Dataset: processed (GitHub, emilianoagostini14/TP-ClasificadordeComponentes). Classes: ceramic capacitor, electrolytic capacitor, LED, resistencia.

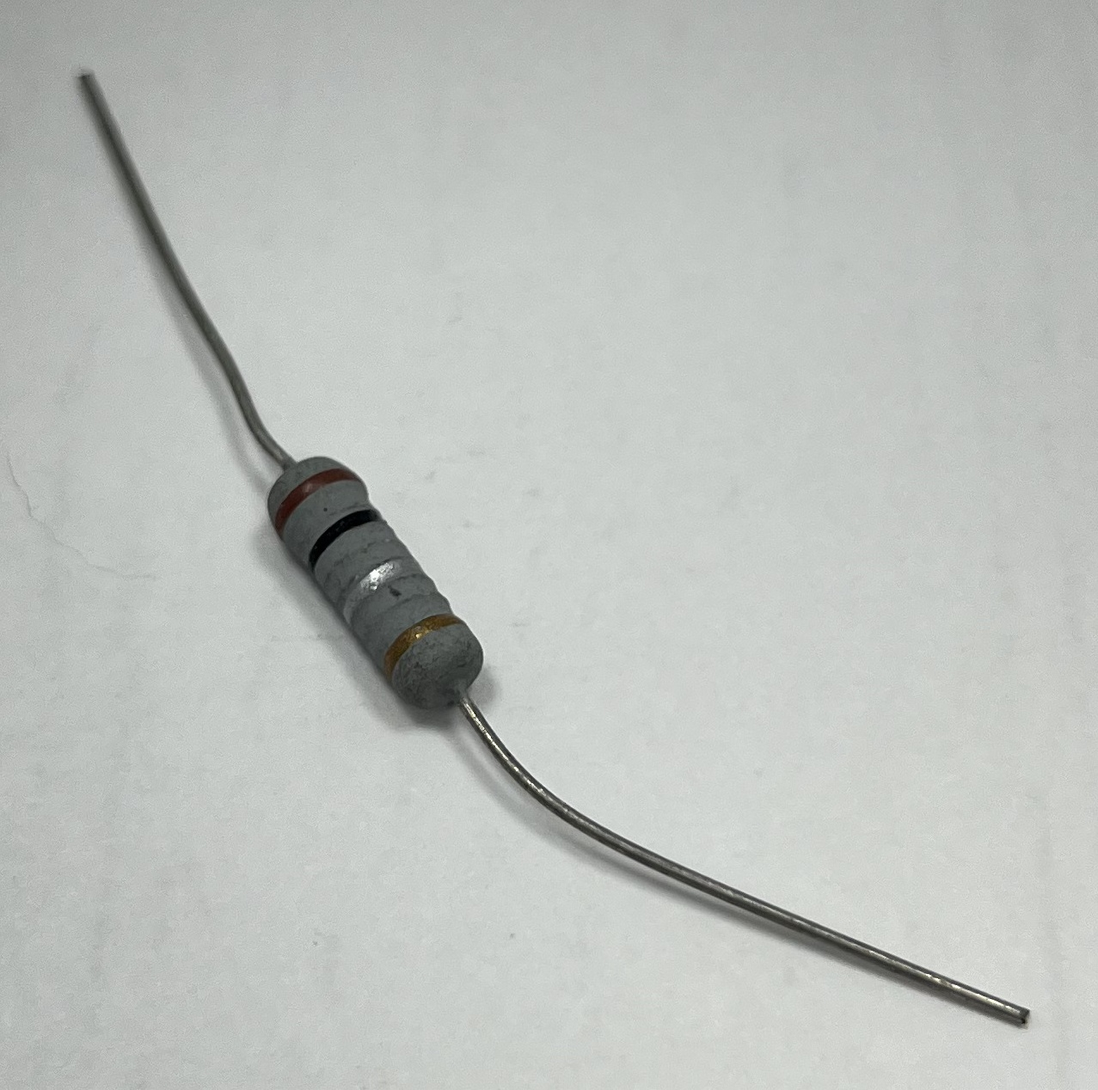
Label: resistencia

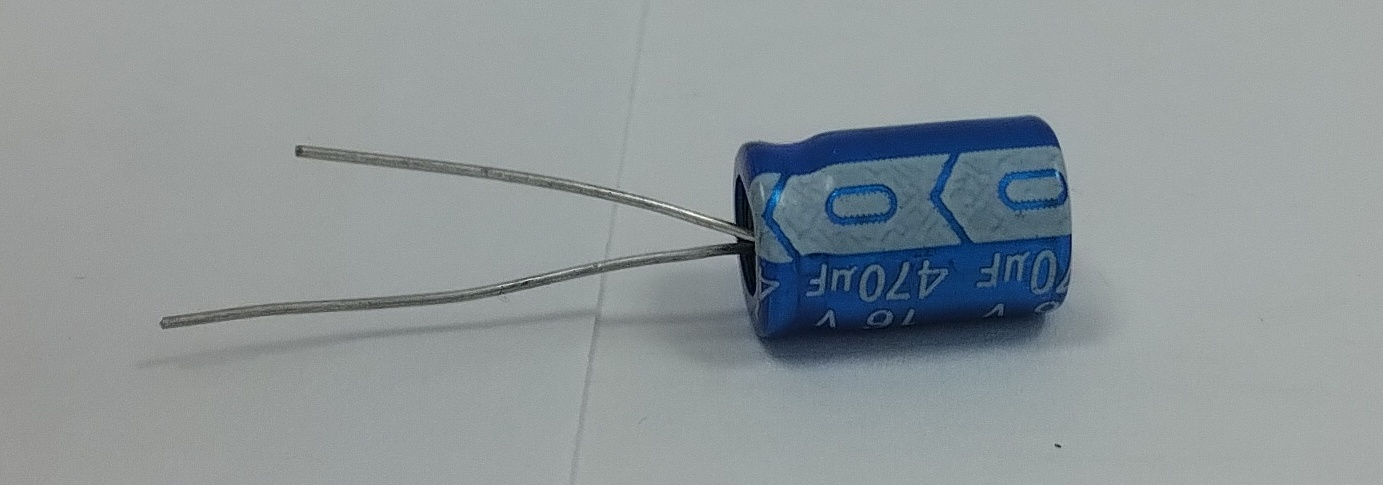
Label: electrolytic capacitor

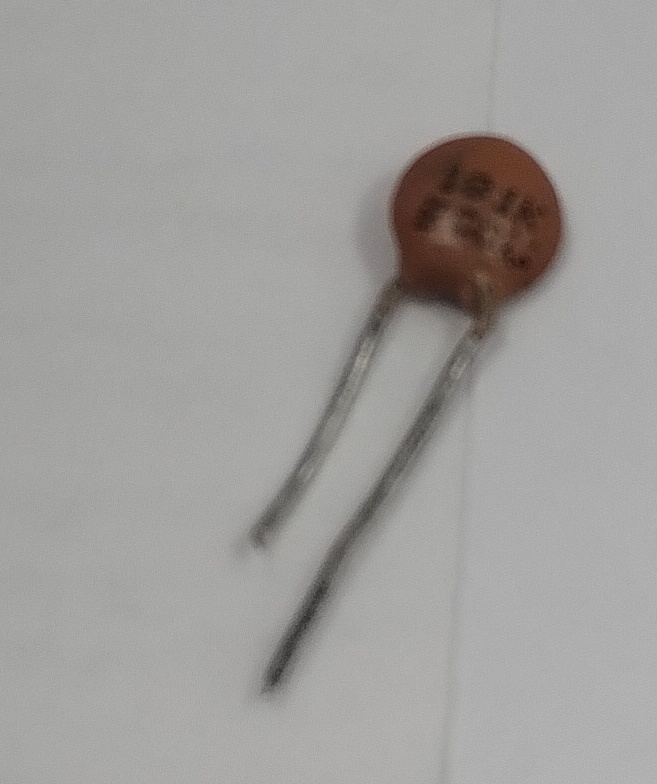
Label: ceramic capacitor

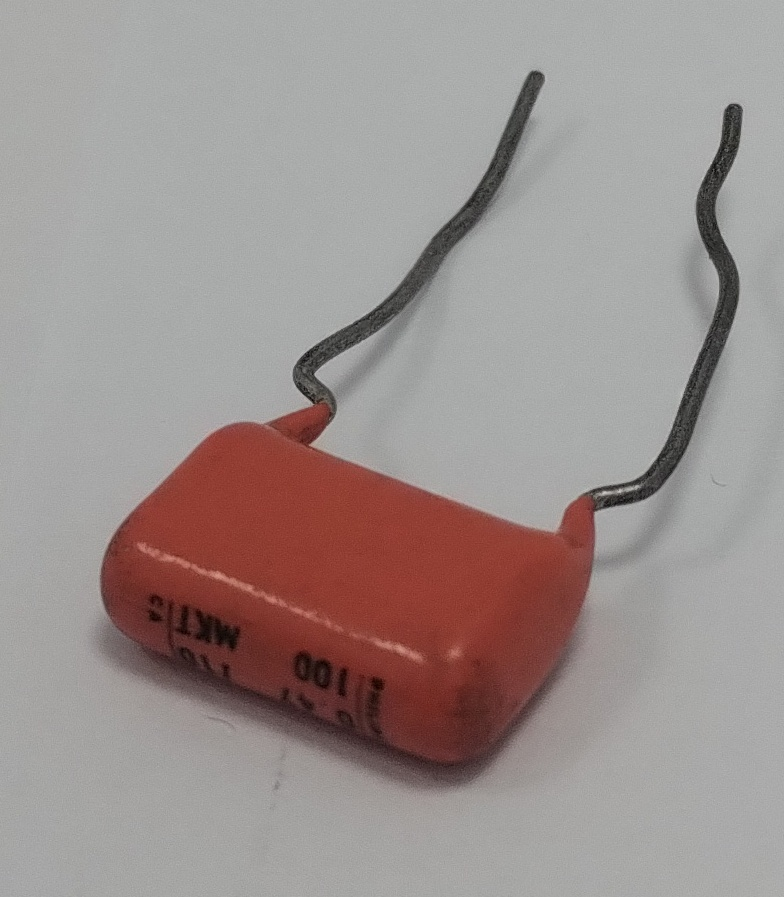
Label: ceramic capacitor

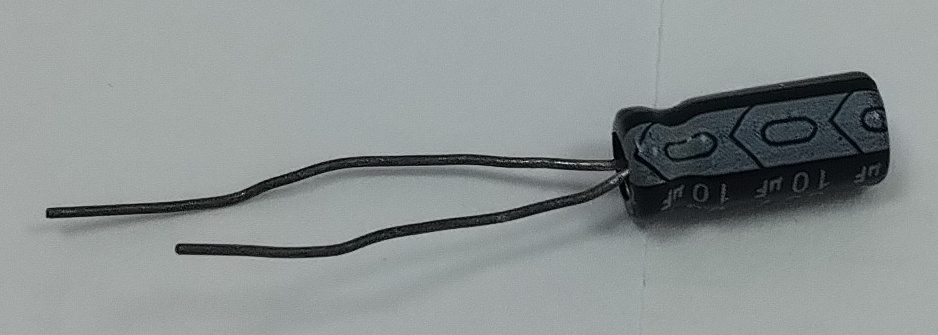
Label: electrolytic capacitor

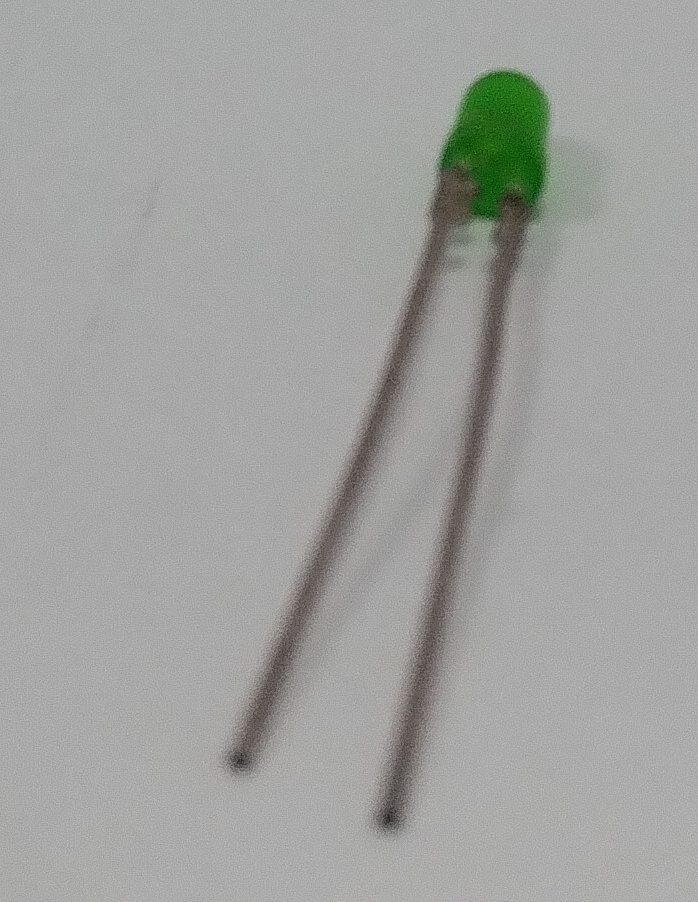
Label: LED
